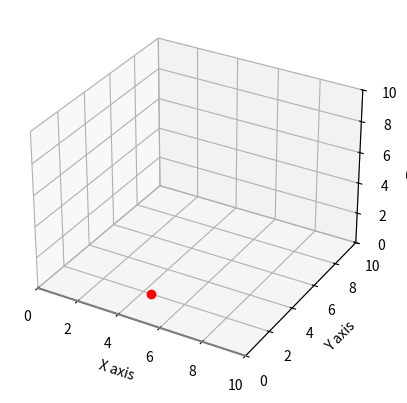

Python code for this plot: (Note: this script raises an exception after producing the figure.)
import matplotlib.pyplot as plt
from mpl_toolkits.mplot3d import Axes3D
import numpy as np
import matplotlib.animation as animation


class LinePlotter:
    def __init__(self):
        # Define the points on the line
        self.a = [0, 0, 0]
        self.b = [10, 0, 0]

        # Create an array of parameter values t
        self.t = np.linspace(0, 1, 100)

        # Define the x, y, and z values for the line
        self.xline = self.a[0] + self.t*(self.b[0] - self.a[0])
        self.yline = self.a[1] + self.t*(self.b[1] - self.a[1])
        self.zline = self.a[2] + self.t*(self.b[2] - self.a[2])

        # Define the initial position of the point
        self.p0 = [5, 1, 1]

        # Create a 3D plot
        self.fig = plt.figure()
        self.ax = self.fig.add_subplot(111, projection='3d')

        # Plot the line
        self.line, = self.ax.plot3D(self.xline, self.yline, self.zline, 'gray')

        # Plot the point
        self.point, = self.ax.plot3D(self.p0[0], self.p0[1], self.p0[2], 'ro')

        # Set the plot limits
        self.ax.set_xlim3d(0, 10)
        self.ax.set_ylim3d(0, 10)
        self.ax.set_zlim3d(0, 10)

        # Set the plot labels
        self.ax.set_xlabel('X axis')
        self.ax.set_ylabel('Y axis')
        self.ax.set_zlabel('Z axis')

        # Initialize animation object
        self.animation = None

    def update_point(self, i):
        # Generate a new position for the point
        p = [5 + 3*np.sin(i/10), 1 + np.cos(i/10), 1 + np.sin(i/10)]

        # Update the position of the point
        self.point.set_data(np.array([p[0], p[1]]))
        self.point.set_3d_properties(p[2], 'z')

        # Calculate the distance between the point and the line
        dist = np.min(np.sqrt(
            (self.xline - p[0])**2 + (self.yline - p[1])**2 + (self.zline - p[2])**2))

        # Compare the distance to a threshold value
        threshold = 1.0
        if dist < threshold:
            print("The point is close to the line.")
        else:
            print("The point is not close to the line.")

        # Return the point
        return self.point,

    def start_animation(self):
        # Create an animation
        self.animation = animation.FuncAnimation(
            self.fig, self.update_point, frames=np.arange(0, 200, 1), interval=50, blit=True)

        # Show the plot
        plt.show()

    def stop_animation(self):
        # Stop the animation
        if self.animation:
            self.animation.event_source.stop()


if __name__ == '__main__':
    # Create a LinePlotter object
    plotter = LinePlotter()

    # Start the animation
    plotter.start_animation()
